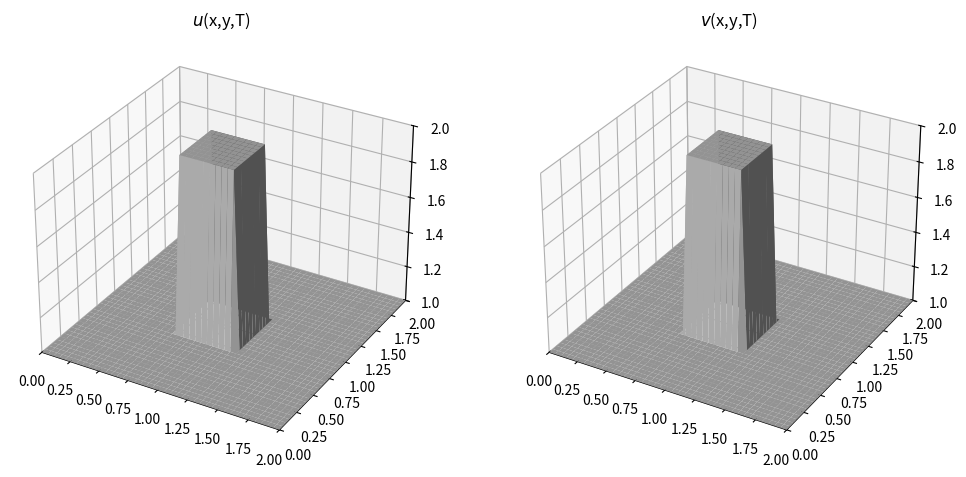

This chart was generated by the following Python code: (Note: this script raises an exception after producing the figure.)
# The 2D convection, the coupled equations 
# and difference methods used to numerically solve are described in
# https://nbviewer.jupyter.org/github/barbagroup/CFDPython/blob/master/lessons/08_Step_6.ipynb

import numpy as np
import matplotlib.pyplot as plt
import matplotlib.animation as animation
# 3D support
from mpl_toolkits.mplot3d import Axes3D

nx = 41 # spacial points
ny = 41
nt = 200 #nt is the number of timesteps we want to calculate
dx = 2 / (nx - 1)
dy = 2 / (ny - 1)
sigma = 0.0099
nu = 0.01
dt = sigma * dx * dy / nu #dt is the amount of time each timestep covers (delta t)


# Initial Conditions
u = np.ones((nx, ny))
un = np.ones_like(u) # temporal to hold old data
u[int(nx*3/8):int(nx*5/8), int(ny*3/8):int(ny*5/8)] = 2

v = np.ones((nx, ny))
vn = np.ones_like(u) # temporal to hold old data
v[int(nx*3/8):int(nx*5/8), int(ny*3/8):int(ny*5/8)] = 2


# Set up graphing meshgrid
x = np.linspace(0,2,nx)
y = np.linspace(0,2,ny)
xx, yy = np.meshgrid(x, y)

# How to update the initial conditions based on the equation
def iterate():
        un = u.copy() # copy the old values
        vn = v.copy()

        # Vectorized | most of the time is still wasted plotting
        u[1:-1, 1:-1] = (un[1:-1, 1:-1] 
                        - un[1:-1, 1:-1] * dt/dx * (un[1:-1, 1:-1] - un[:-2,1:-1]) 
                        - vn[1:-1, 1:-1] * dt/dy * (un[1:-1, 1:-1] - un[1:-1, :-2]) 
                        + nu*dt/dx**2*(un[2:,1:-1] - 2*un[1:-1, 1:-1] + un[:-2,1:-1]) 
                        + nu*dt/dy**2 * (un[1:-1,2:] - 2*un[1:-1,1:-1] + un[1:-1,:-2]))
        
        v[1:-1, 1:-1] = (vn[1:-1, 1:-1] 
                        - vn[1:-1, 1:-1] * dt/dx * (vn[1:-1, 1:-1] - vn[:-2,1:-1]) 
                        - un[1:-1, 1:-1] * dt/dy * (vn[1:-1, 1:-1] - vn[1:-1, :-2])
                        + nu*dt/dx**2*(vn[2:,1:-1] - 2*vn[1:-1, 1:-1] + vn[:-2,1:-1]) 
                        + nu*dt/dy**2 * (vn[1:-1,2:] - 2*vn[1:-1,1:-1] + vn[1:-1,:-2]))
        u[0,:]  = 1
        u[-1,:] = 1
        u[:,0]  = 1
        u[:,-1] = 1

        v[0,:]  = 1
        v[-1,:] = 1
        v[:,0]  = 1
        v[:,-1] = 1


# set up the figure and axis
fig = plt.figure(figsize=(12,6))
ax1 = fig.add_subplot(121, projection='3d')
ax2 = fig.add_subplot(122, projection='3d') 
surface = [ax1.plot_surface(xx, yy, u, color='0.75', rstride=1, cstride=1),
            ax2.plot_surface(xx, yy, v, color='0.75', rstride=1, cstride=1)]

# set axis parameters
ax1.set_xlim([0,2])
ax1.set_ylim([0,2])
ax1.set_zlim([1,2])

ax2.set_xlim([0,2])
ax2.set_ylim([0,2])
ax2.set_zlim([1,2])

ax1.set_title(r'$u$(x,y,T)')
ax2.set_title(r'$v$(x,y,T)')

def animate(i, surface):
    iterate()
    ax1.collections.clear()
    ax2.collections.clear()
    surface[0] = ax1.plot_surface(xx, yy, u, cmap="magma",edgecolor='none')
    surface[1] = ax2.plot_surface(xx, yy, v, cmap="magma",edgecolor='none')

# init_func=init, blit=True
ani = animation.FuncAnimation(
    fig, animate, interval=1000/25, save_count=nt, frames=nt, fargs=([surface]))

ani.save("2D_burgers.mp4",dpi=600)
# plt.show() # I need to change nx and ny to 21 to get the plots to render realtime smoothly
